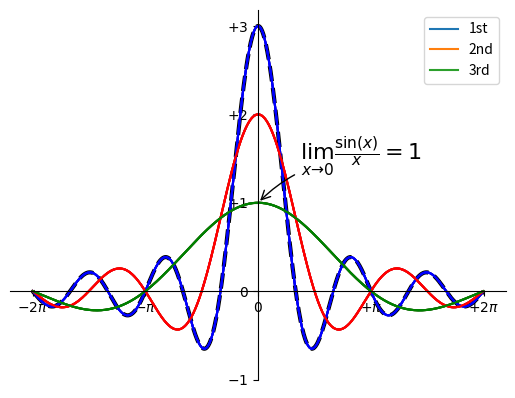

Here is the Python script that generated this plot:
import matplotlib.pyplot as plt
import numpy as np

#line charts
x = np.arange(-2*np.pi, 2*np.pi, 0.01)
y = np.sin(3*x)/x
plt.plot(x,y)
plt.show()


y2 = np.sin(2*x)/x
y3 = np.sin(x)/x
plt.plot(x,y)
plt.plot(x,y2)
plt.plot(x,y3)
plt.show()


plt.plot(x, y, 'k--', linewidth=3)
plt.plot(x, y2, 'm-.')
plt.plot(x, y3, color='#87a3cc', linestyle='--')
plt.legend(['1st', '2nd', '3rd'])
plt.show()

plt.plot(x, y, color='b')
plt.plot(x, y2, color='r')
plt.plot(x, y3, color='g')
plt.legend(['1st', '2nd', '3rd'])
plt.xticks([-2*np.pi,-np.pi, 0, np.pi, 2*np.pi],
           [r'$-2\pi$',r'$-\pi$', r'$0$', r'$+\pi$', r'$+2\pi$'])
plt.yticks([-1,0,1,2,3],
           [r'$-1$',r'$0$',r'$+1$',r'$+2$',r'$+3$'])
plt.show()

plt.plot(x, y, color='b')
plt.plot(x, y2, color='r')
plt.plot(x, y3, color='g')
plt.xticks([-2*np.pi,-np.pi, 0, np.pi, 2*np.pi],
           [r'$-2\pi$',r'$-\pi$', r'$0$', r'$+\pi$', r'$+2\pi$'])
plt.yticks([-1,0,1,2,3],
           [r'$-1$',r'$0$',r'$+1$',r'$+2$',r'$+3$'])
ax = plt.gca()
ax.spines['right'].set_color('none')
ax.spines['top'].set_color('none')
ax.xaxis.set_ticks_position('bottom')
ax.spines['bottom'].set_position(('data',0))
ax.yaxis.set_ticks_position('left')
ax.spines['left'].set_position(('data',0))
plt.show()

plt.plot(x, y, color='b')
plt.plot(x, y2, color='r')
plt.plot(x, y3, color='g')
plt.xticks([-2*np.pi,-np.pi, 0, np.pi, 2*np.pi],
           [r'$-2\pi$',r'$-\pi$', r'$0$', r'$+\pi$', r'$+2\pi$'])
plt.yticks([-1,0,1,2,3],
           [r'$-1$',r'$0$',r'$+1$',r'$+2$',r'$+3$'])
plt.annotate(r'$\lim_{x\to 0}\frac{\sin(x)}{x}=1$',
             xy=[0,1], xycoords='data',
             xytext=[30,30],
             fontsize=16,
             textcoords='offset points',
             arrowprops=dict(arrowstyle="->",
             connectionstyle="arc3, rad=.2"))
ax = plt.gca()
ax.spines['right'].set_color('none')
ax.spines['top'].set_color('none')
ax.xaxis.set_ticks_position('bottom')
ax.spines['bottom'].set_position(('data',0))
ax.yaxis.set_ticks_position('left')
ax.spines['left'].set_position(('data',0))
plt.show()